The GitHub repository ZheNiuNick/Fintech_533_project contains a labelled image folder "output_BTC" with 2 categories: downtrend, uptrend. Examples follow, each with its label.

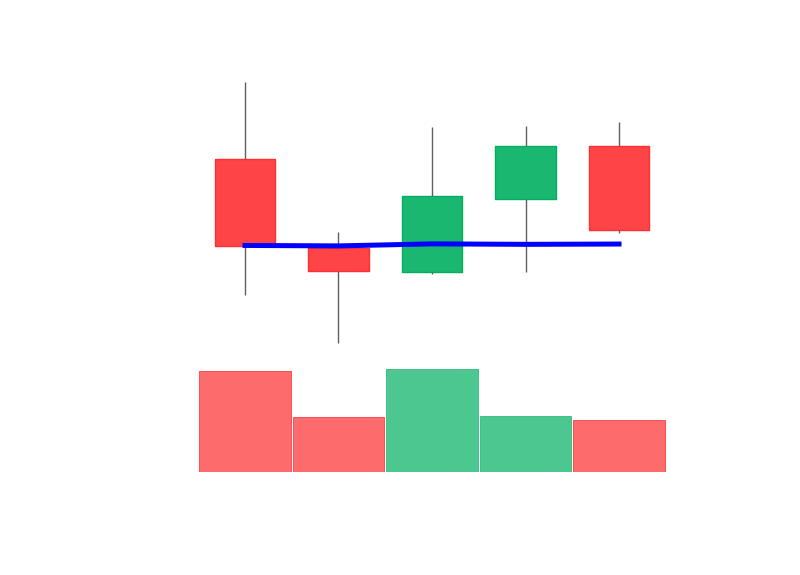
Label: uptrend

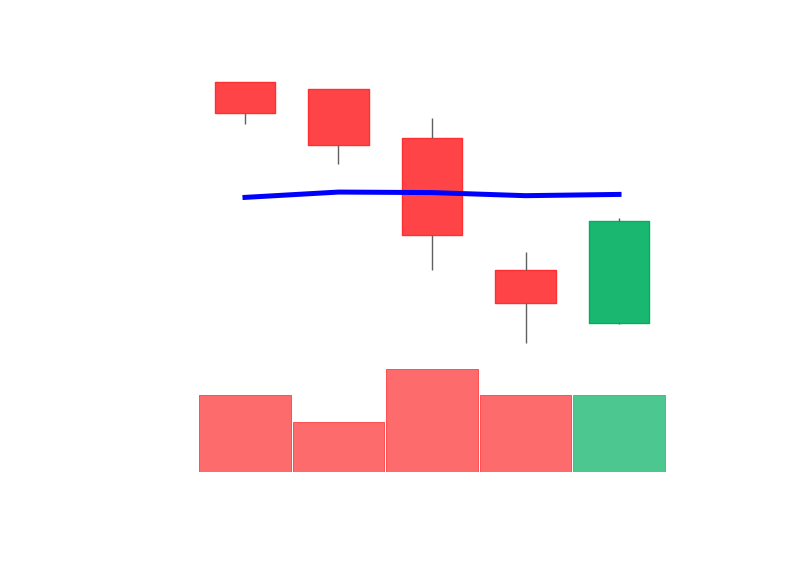
Label: downtrend

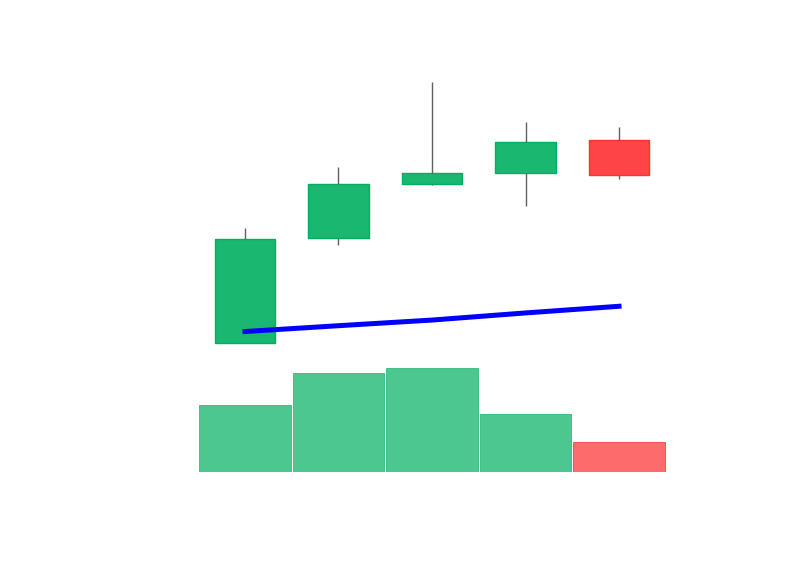
Label: uptrend

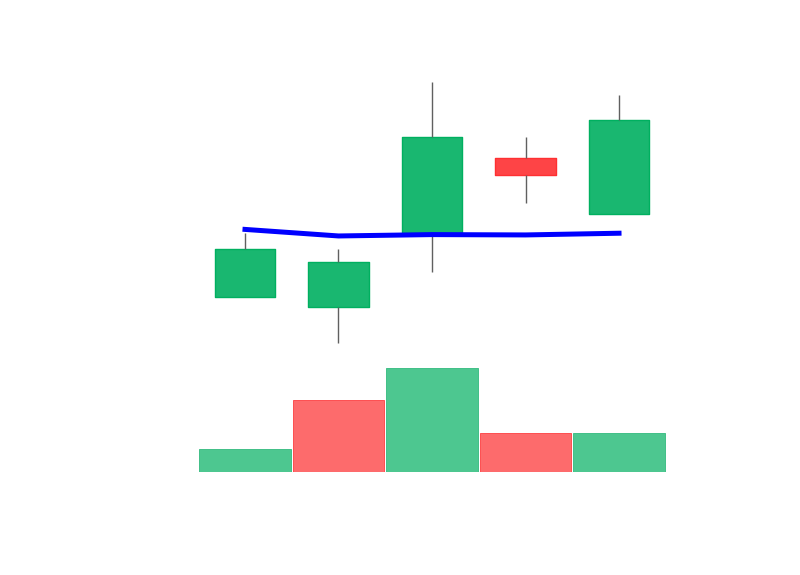
Label: uptrend

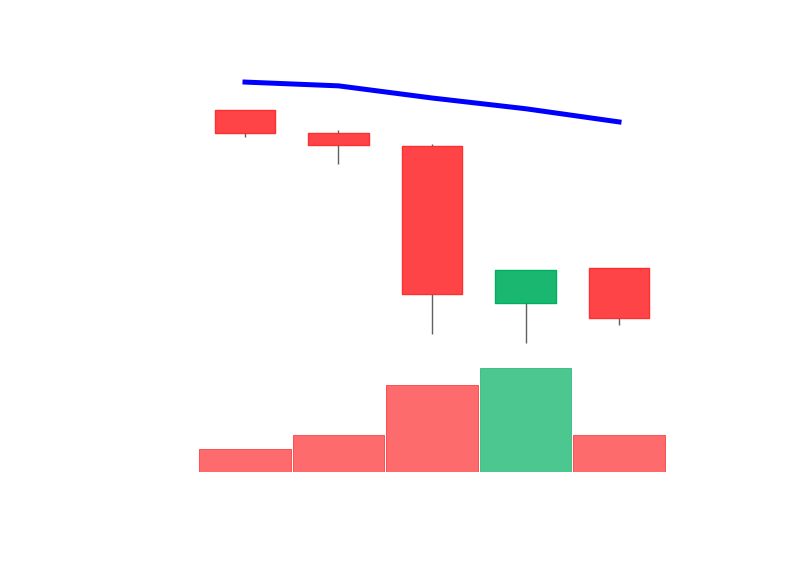
Label: downtrend

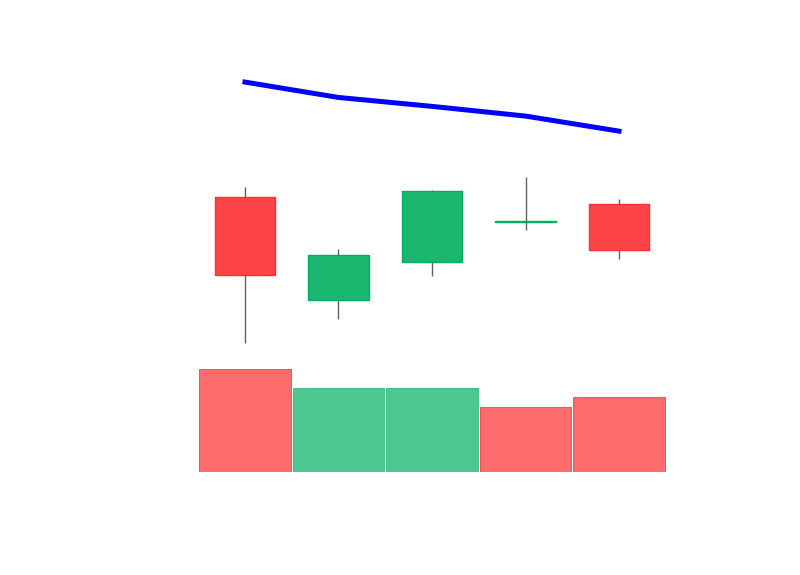
Label: downtrend
